Run: headless pygame with SDL's dummy video driver; simulated clock (each Clock.tick advances the game by its frame time, no real sleeping); random seed 0; keys injected as events and as key.get_pressed() state; no mouse input.
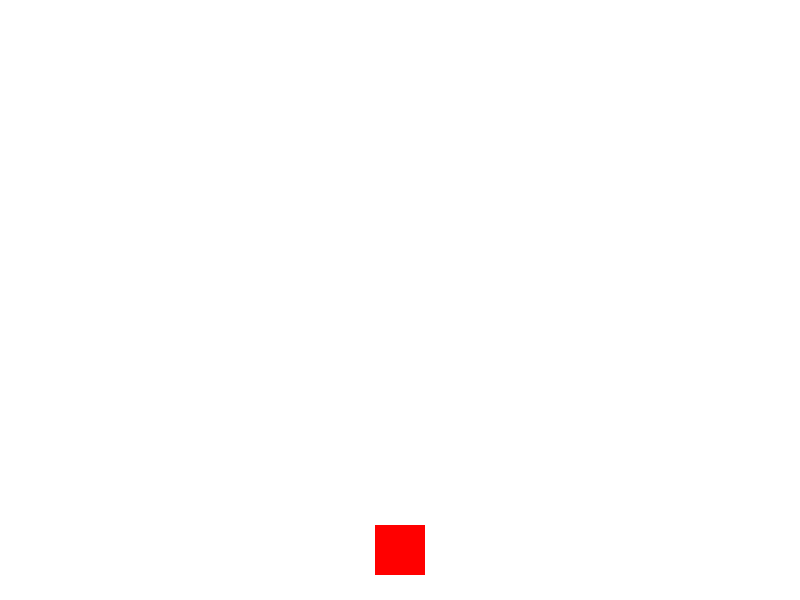
Frame 1 of 4 · flips 1–60 · no input
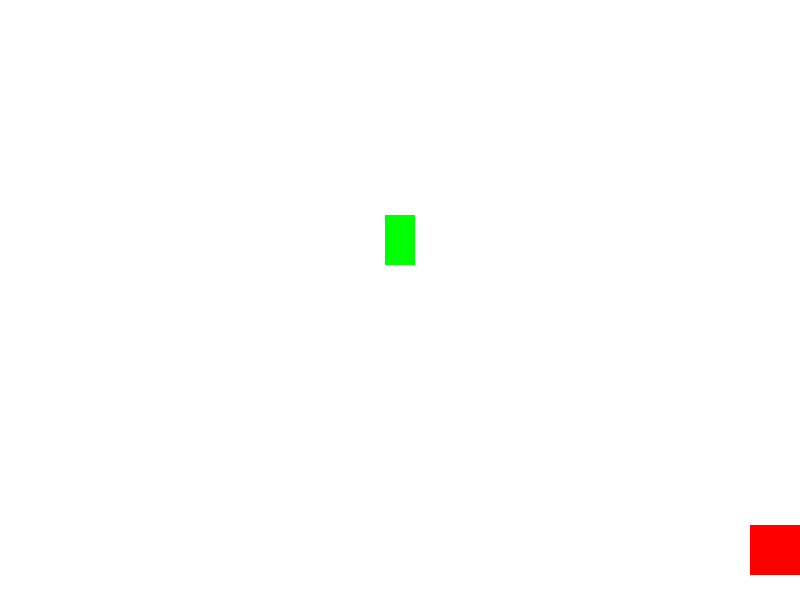
Frame 2 of 4 · flips 61–180 · tapped SPACE, RETURN · held RIGHT (→), D
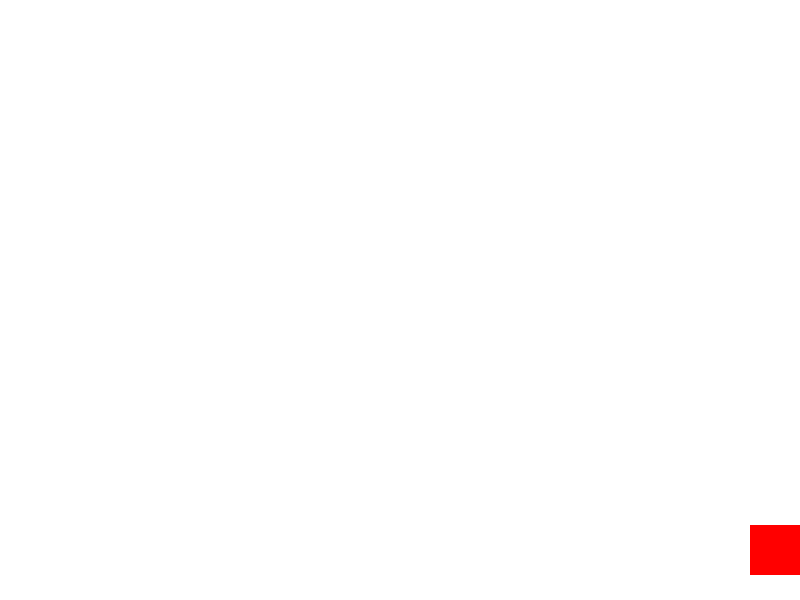
Frame 3 of 4 · flips 181–300 · held DOWN (↓), S
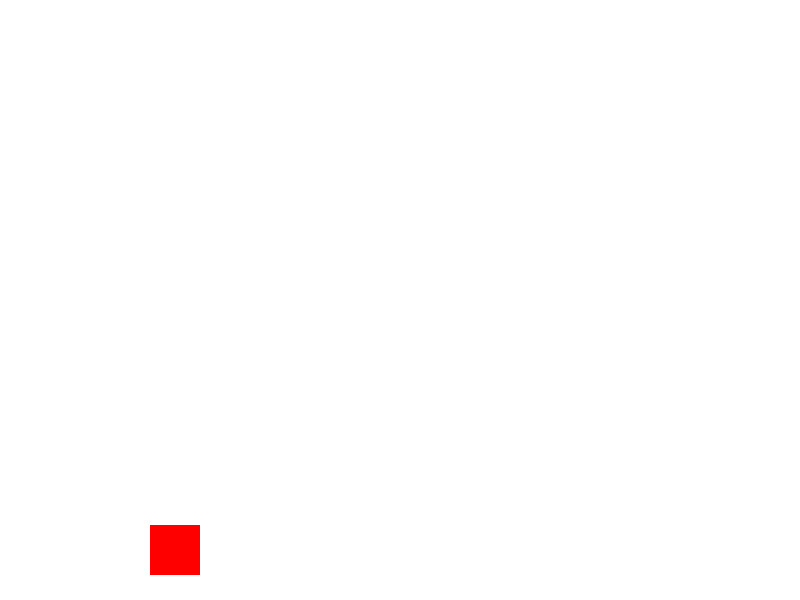
Frame 4 of 4 · flips 301–420 · held LEFT (←), A, UP (↑), W

The pygame program that drew these frames:

import pygame
import sys

# Constants
WIDTH, HEIGHT = 800, 600
FPS = 60
CANON_SPEED = 5
XMAS_TREE_SPEED = 3

# Cannon class
class Cannon(pygame.sprite.Sprite):
    def __init__(self):
        super().__init__()
        self.image = pygame.Surface((50, 50))  # Replace with your actual image
        self.image.fill((255, 0, 0))  # Replace with your desired color
        self.rect = self.image.get_rect(center=(WIDTH // 2, HEIGHT - 50))

    def update(self):
        keys = pygame.key.get_pressed()
        if keys[pygame.K_LEFT] and self.rect.left > 0:
            self.rect.x -= CANON_SPEED
        if keys[pygame.K_RIGHT] and self.rect.right < WIDTH:
            self.rect.x += CANON_SPEED

# XmasTree class
class XmasTree(pygame.sprite.Sprite):
    def __init__(self, start_x):
        super().__init__()
        self.image = pygame.Surface((30, 50))  # Replace with your actual image
        self.image.fill((0, 255, 0))  # Replace with your desired color
        self.rect = self.image.get_rect(center=(start_x, HEIGHT))

    def update(self):
        self.rect.y -= XMAS_TREE_SPEED
        if self.rect.bottom < 0:
            self.kill()

# Initialize Pygame
pygame.init()

# Initialize Pygame screen
screen = pygame.display.set_mode((WIDTH, HEIGHT))
pygame.display.set_caption("Cannon and Xmas Trees")
clock = pygame.time.Clock()

# Create sprite groups
all_sprites = pygame.sprite.Group()
xmas_trees = pygame.sprite.Group()

# Create game objects
cannon = Cannon()
all_sprites.add(cannon)

# Main game loop
while True:
    for event in pygame.event.get():
        if event.type == pygame.QUIT:
            pygame.quit()
            sys.exit()
        elif event.type == pygame.KEYDOWN and event.key == pygame.K_SPACE:
            # Spawn Xmas tree when space bar is pressed
            xmas_tree = XmasTree(cannon.rect.centerx)
            all_sprites.add(xmas_tree)
            xmas_trees.add(xmas_tree)

    # Update all sprites
    all_sprites.update()

    # Draw everything
    screen.fill((255, 255, 255))  # Replace with your desired background color
    all_sprites.draw(screen)

    # Update display
    pygame.display.flip()

    # Cap the frame rate
    clock.tick(FPS)
